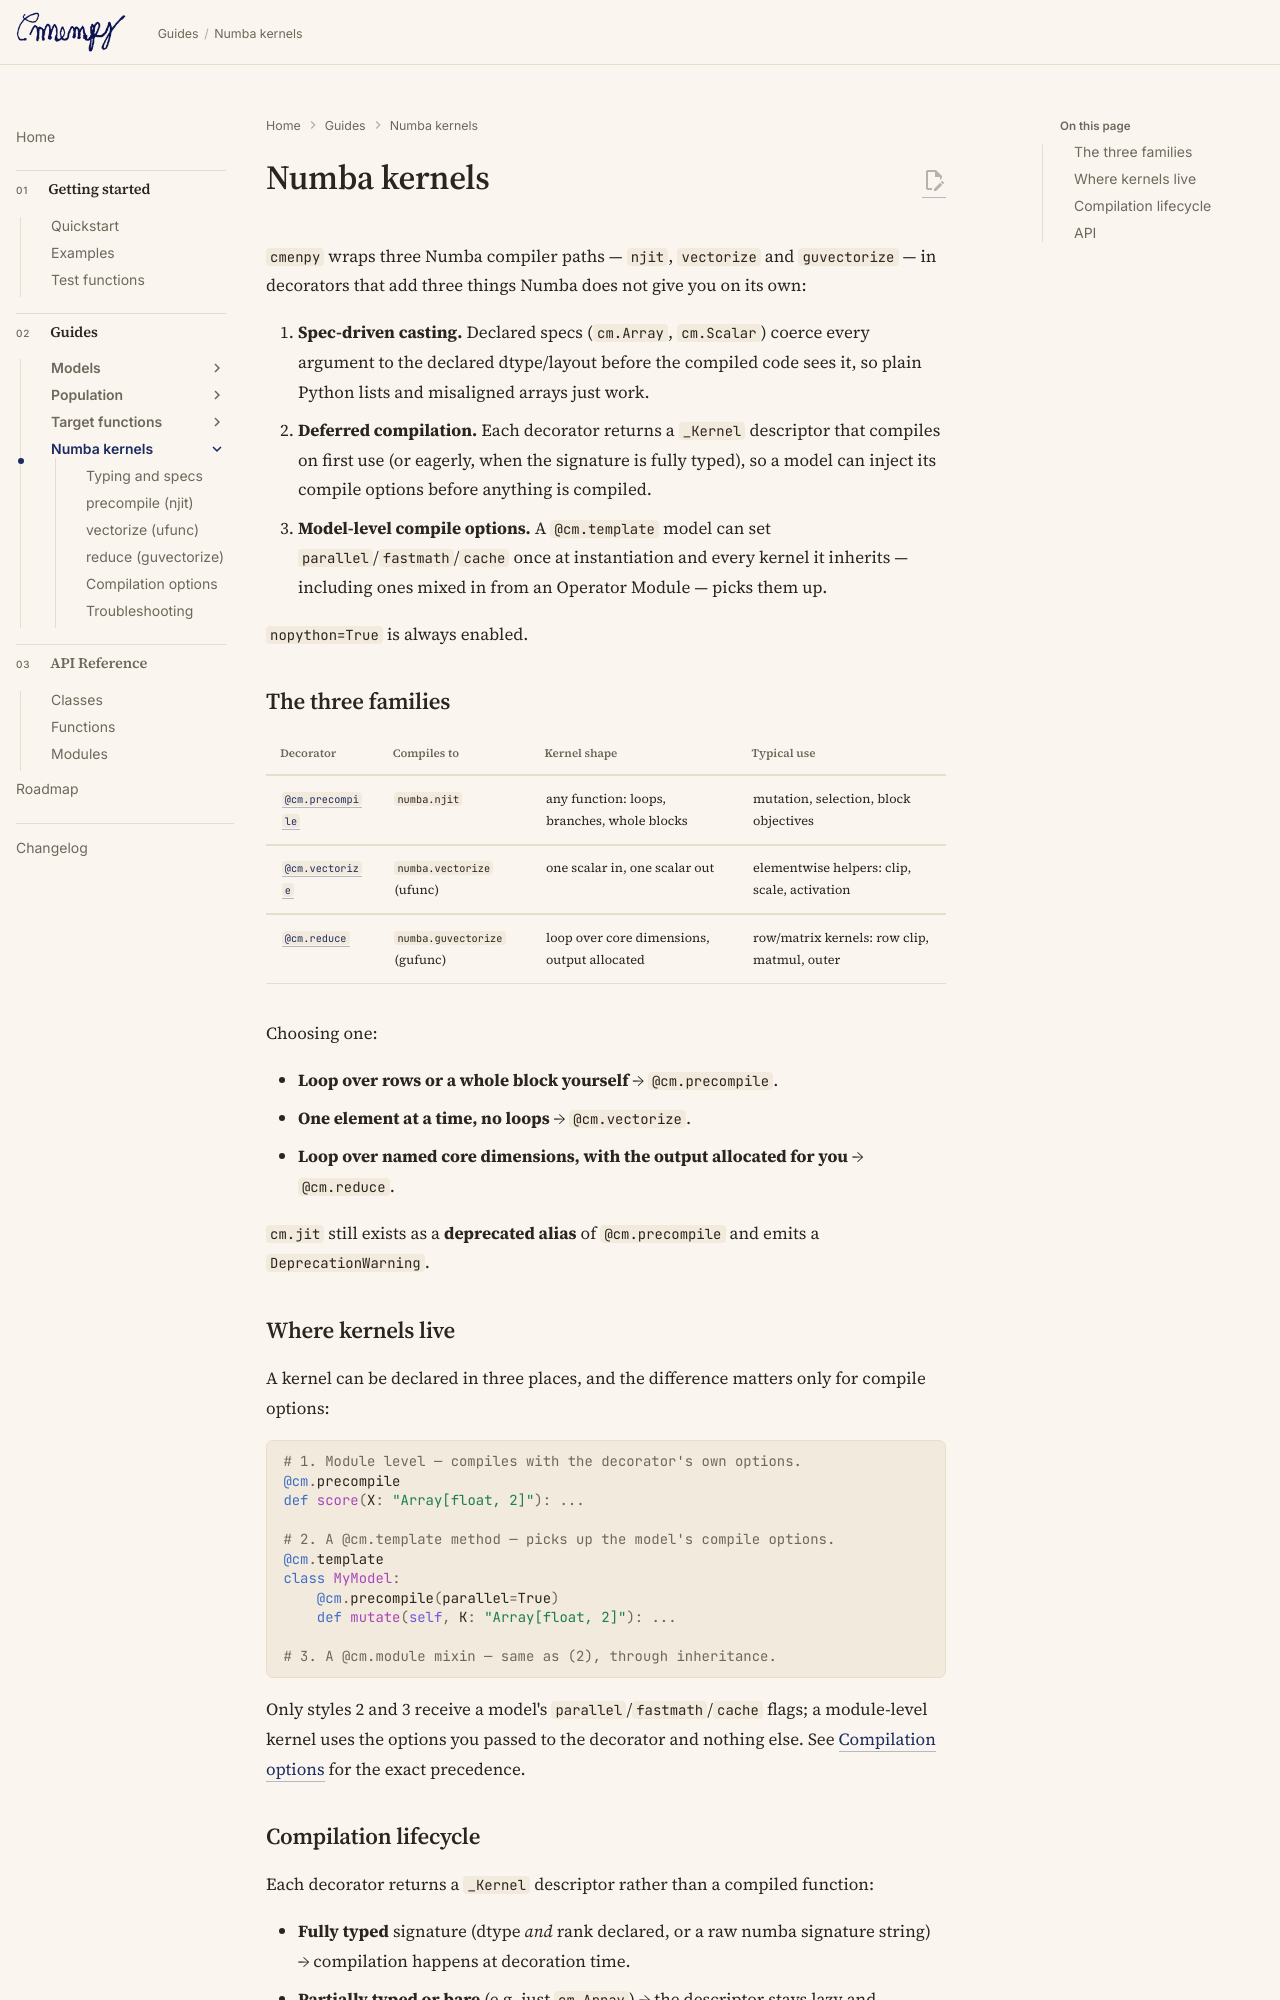

repository: ltsim/cmenpy · page: compile/index.html · generator: mkdocs

# Numba kernels

`cmenpy` wraps three Numba compiler paths — `njit`, `vectorize` and
`guvectorize` — in decorators that add three things Numba does not give you
on its own:

1. **Spec-driven casting.** Declared specs (`cm.Array`, `cm.Scalar`) coerce
   every argument to the declared dtype/layout before the compiled code sees
   it, so plain Python lists and misaligned arrays just work.
2. **Deferred compilation.** Each decorator returns a `_Kernel` descriptor
   that compiles on first use (or eagerly, when the signature is fully typed),
   so a model can inject its compile options before anything is compiled.
3. **Model-level compile options.** A `@cm.template` model can set
   `parallel`/`fastmath`/`cache` once at instantiation and every kernel it
   inherits — including ones mixed in from an Operator Module — picks them up.

`nopython=True` is always enabled.

## The three families

| Decorator | Compiles to | Kernel shape | Typical use |
| --------- | ----------- | ------------ | ----------- |
| [`@cm.precompile`](precompile.md) | `numba.njit` | any function: loops, branches, whole blocks | mutation, selection, block objectives |
| [`@cm.vectorize`](vectorize.md) | `numba.vectorize` (ufunc) | one scalar in, one scalar out | elementwise helpers: clip, scale, activation |
| [`@cm.reduce`](reduce.md) | `numba.guvectorize` (gufunc) | loop over core dimensions, output allocated | row/matrix kernels: row clip, matmul, outer |

Choosing one:

- **Loop over rows or a whole block yourself** → `@cm.precompile`.
- **One element at a time, no loops** → `@cm.vectorize`.
- **Loop over named core dimensions, with the output allocated for you** →
  `@cm.reduce`.

`cm.jit` still exists as a **deprecated alias** of `@cm.precompile` and emits
a `DeprecationWarning`.

## Where kernels live

A kernel can be declared in three places, and the difference matters only for
compile options:

```python
# 1. Module level — compiles with the decorator's own options.
@cm.precompile
def score(X: "Array[float, 2]"): ...

# 2. A @cm.template method — picks up the model's compile options.
@cm.template
class MyModel:
    @cm.precompile(parallel=True)
    def mutate(self, K: "Array[float, 2]"): ...

# 3. A @cm.module mixin — same as (2), through inheritance.
```

Only styles 2 and 3 receive a model's `parallel`/`fastmath`/`cache` flags;
a module-level kernel uses the options you passed to the decorator and nothing
else. See [Compilation options](options.md) for the exact precedence.
